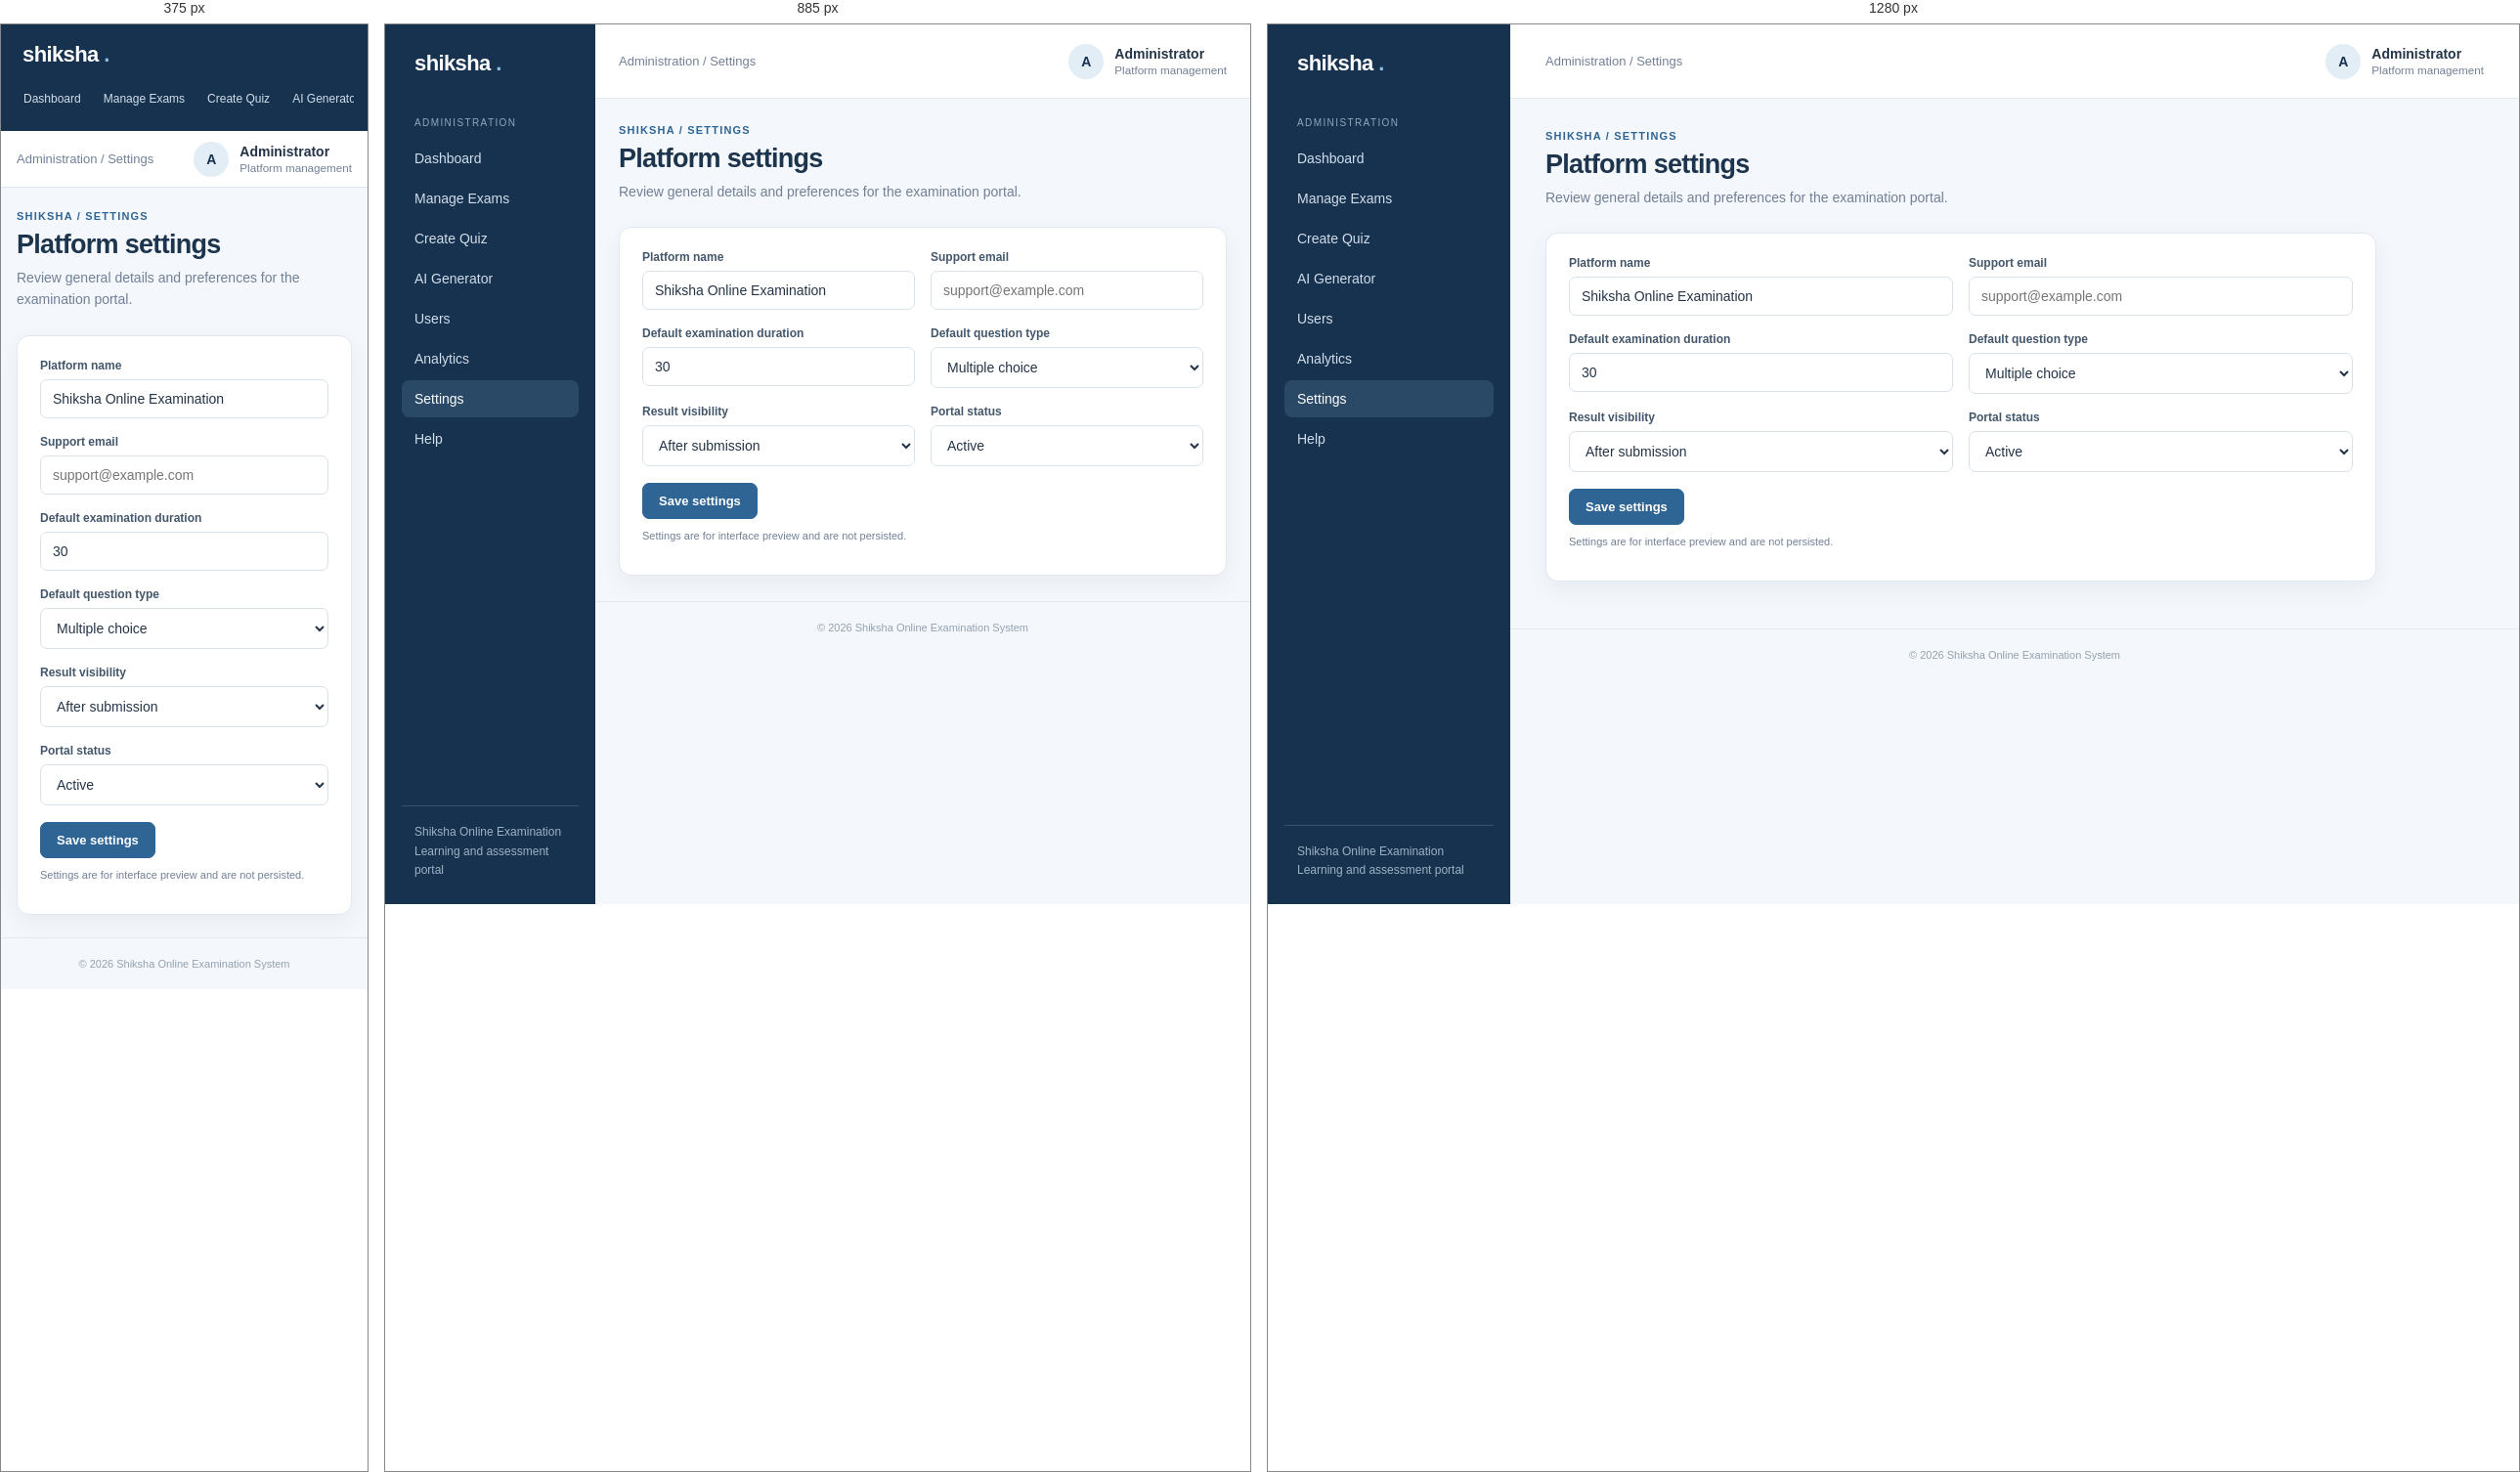
Rendered at 375 px, 885 px and 1280 px, left to right.

<!-- file: settings.html -->
<!DOCTYPE html>
<html lang="en">
 <head>
  <meta charset="utf-8"/>
  <meta content="width=device-width, initial-scale=1.0" name="viewport"/>
  <title>
   Platform settings | Shiksha
  </title>
  <link href="../css/style.css" rel="stylesheet"/>
 </head>
 <body>
  <div class="app">
   <aside class="sidebar">
    <a class="brand" href="admin-dashboard.html">
     shiksha
     <span>
      .
     </span>
    </a>
    <div class="nav-label">
     Administration
    </div>
    <nav class="nav">
     <a class="" href="admin-dashboard.html">
      Dashboard
     </a>
     <a class="" href="manage-exams.html">
      Manage Exams
     </a>
     <a class="" href="create-quiz.html">
      Create Quiz
     </a>
     <a class="" href="ai-generator.html">
      AI Generator
     </a>
     <a class="" href="admin-users.html">
      Users
     </a>
     <a class="" href="analytics.html">
      Analytics
     </a>
     <a class="active" href="settings.html">
      Settings
     </a>
     <a class="" href="help.html">
      Help
     </a>
    </nav>
    <div class="side-bottom">
     Shiksha Online Examination
     <br/>
     Learning and assessment portal
    </div>
   </aside>
   <div class="main">
    <header class="topbar">
     <div class="crumb">
      Administration / Settings
     </div>
     <div class="user">
      <div class="avatar">
       A
      </div>
      <div>
       <strong>
        Administrator
       </strong>
       <small>
        Platform management
       </small>
      </div>
     </div>
    </header>
    <main class="content">
     <div class="page-head">
      <div>
       <div class="eyebrow">
        Shiksha / Settings
       </div>
       <h1>
        Platform settings
       </h1>
       <p class="sub">
        Review general details and preferences for the examination portal.
       </p>
      </div>
     </div>
     <form class="panel" style="max-width:850px">
      <div class="form-grid">
       <div class="field">
        <label>
         Platform name
        </label>
        <input value="Shiksha Online Examination"/>
       </div>
       <div class="field">
        <label>
         Support email
        </label>
        <input placeholder="support@example.com" type="email"/>
       </div>
       <div class="field">
        <label>
         Default examination duration
        </label>
        <input type="number" value="30"/>
       </div>
       <div class="field">
        <label>
         Default question type
        </label>
        <select>
         <option>
          Multiple choice
         </option>
         <option>
          True or false
         </option>
        </select>
       </div>
       <div class="field">
        <label>
         Result visibility
        </label>
        <select>
         <option>
          After submission
         </option>
         <option>
          After manual review
         </option>
        </select>
       </div>
       <div class="field">
        <label>
         Portal status
        </label>
        <select>
         <option>
          Active
         </option>
         <option>
          Maintenance
         </option>
        </select>
       </div>
      </div>
      <button class="btn" type="button">
       Save settings
      </button>
      <p class="muted" style="font-size:11px">
       Settings are for interface preview and are not persisted.
      </p>
     </form>
    </main>
    <footer class="footer">
     &copy; 2026 Shiksha Online Examination System
    </footer>
   </div>
  </div>
 </body>
</html>


/* @media block from style.css */
@media (max-width:1050px) {

    .sidebar {

        width: 215px;

    }

    .grid {

        grid-template-columns: repeat(2,minmax(0,1fr));

    }

    .content {

        padding: 26px 24px;

    }

    .topbar {

        padding: 0 24px;

    }

}

/* @media block from style.css */
@media (max-width:720px) {

    .app {

        display: block;

    }

    .sidebar {

        width: auto;

        padding: 14px;

    }

    .brand {

        padding: 4px 8px 13px;

    }

    .nav {

        display: flex;

        overflow-x: auto;

        gap: 5px;

    }

    .nav-label,.side-bottom {

        display: none;

    }

    .nav a {

        white-space: nowrap;

        font-size: 12px;

        padding: 9px;

    }

    .topbar {

        height: 58px;

        padding: 0 16px;

    }

    .content {

        padding: 23px 16px;

    }

    .page-head {

        display: block;

    }

    .page-head .btn {

        margin-top: 15px;

    }

    .grid,.grid.two,.grid.three,.form-grid {

        grid-template-columns: 1fr;

    }

    .auth-page {

        grid-template-columns: 1fr;

    }

    .auth-side {

        padding: 35px 26px;

    }

    .auth-side h1 {

        font-size: 29px;

    }

    .auth-main {

        padding: 22px;

    }

    .auth-box {

        padding: 25px;

    }

    .role-cards {

        grid-template-columns: 1fr;

    }

    .stat {

        font-size: 24px;

    }

}

/* @media block from style.css */
@media (max-width: 720px) {
    .hero-with-image {
        display: block;
    }

    .hero-image {
        width: 100%;
        max-width: none;
        height: 180px;
        margin-top: 20px;
    }
}